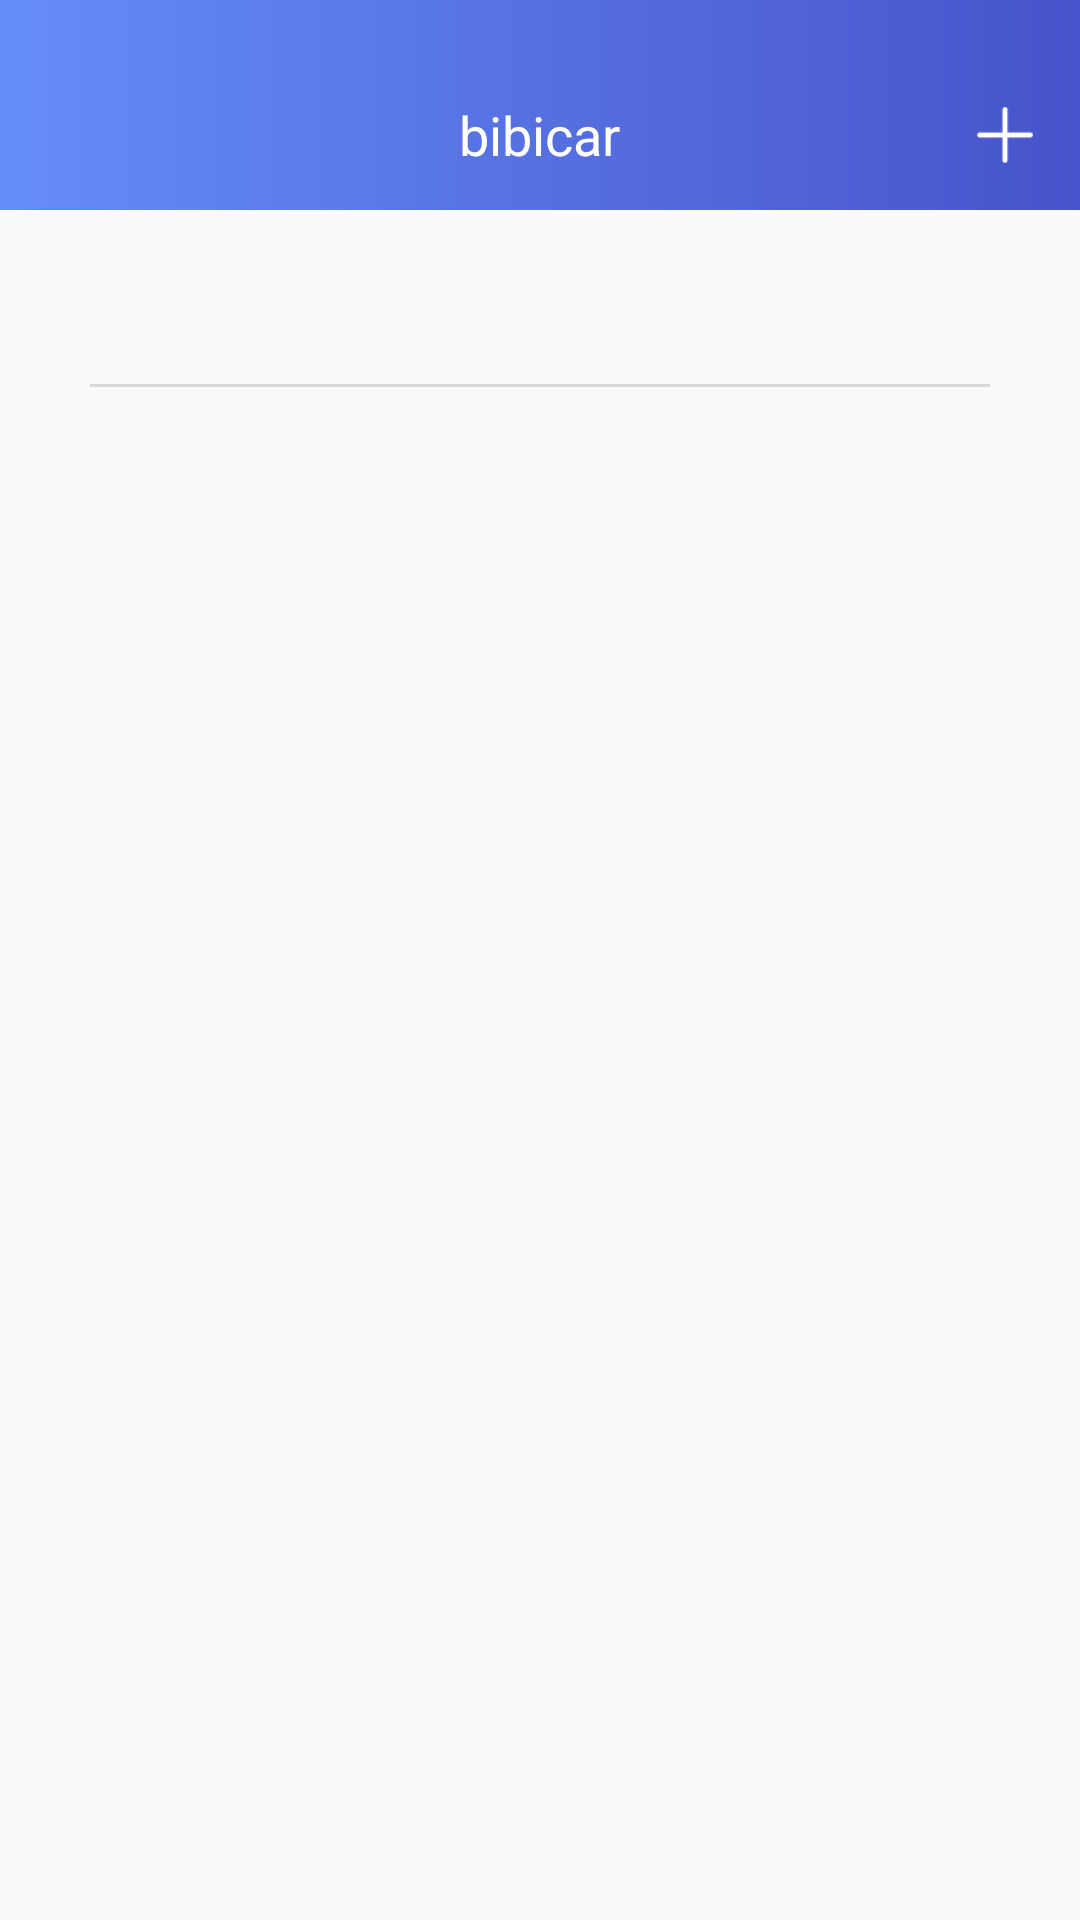

Here is an Android app screen rendered from its layout file. Give the layout XML and the strings, colors and styles it references.
<!-- AndroidManifest.xml: application theme AppTheme -->
<!-- res/layout/fragment_login.xml -->
<?xml version="1.0" encoding="utf-8"?>
<LinearLayout xmlns:android="http://schemas.android.com/apk/res/android"
              android:layout_width="match_parent"
              android:layout_height="match_parent"
              android:orientation="vertical">

    <include layout="@layout/title_bar"/>

    <android.support.design.widget.TabLayout
        android:id="@+id/tabLayout"
        style="@style/MyCustomTabLayout"
        android:layout_width="300dp"
        android:layout_height="wrap_content"
        android:layout_gravity="center_horizontal"
        android:layout_marginTop="10dp"/>

    <View
        android:layout_width="300dp"
        android:layout_height="1dp"
        android:layout_gravity="center_horizontal"
        android:background="#d8d8d8"/>

    <android.support.v4.view.ViewPager
        android:id="@+id/pager"
        android:layout_width="match_parent"
        android:layout_height="match_parent"
        android:layout_marginTop="20dp"/>

</LinearLayout>
<!-- res/layout/title_bar.xml (included above) -->
<?xml version="1.0" encoding="utf-8"?>
<LinearLayout xmlns:android="http://schemas.android.com/apk/res/android"
              android:layout_width="match_parent"
              android:layout_height="wrap_content"
              android:orientation="vertical">

    <View
        android:layout_width="match_parent"
        android:layout_height="20dp"
        android:background="@drawable/background_title_bar"/>

    <RelativeLayout
        android:layout_width="match_parent"
        android:layout_height="50dp"
        android:background="@drawable/background_title_bar">

        <ImageView
            android:id="@+id/iv_back"
            android:layout_width="20dp"
            android:layout_height="15dp"
            android:layout_centerVertical="true"
            android:layout_marginLeft="15dp"
            android:background="@drawable/iv_background_change"/>

        <com.bibicar.view.CircleImageView
            android:id="@+id/iv_user"
            android:layout_width="30dp"
            android:layout_height="30dp"
            android:layout_centerVertical="true"
            android:layout_marginLeft="15dp"
            android:clickable="true"
            android:src="@drawable/user_photo"
            android:visibility="gone"/>

        <TextView
            android:id="@+id/tv_title"
            android:layout_width="wrap_content"
            android:layout_height="wrap_content"
            android:layout_centerInParent="true"
            android:text="bibicar"
            android:textColor="#ffffff"
            android:textSize="18sp"/>

        <ImageView
            android:id="@+id/iv_add"
            android:layout_width="20dp"
            android:layout_height="20dp"
            android:layout_alignParentRight="true"
            android:layout_centerVertical="true"
            android:layout_marginRight="15dp"
            android:clickable="true"
            android:src="@drawable/title_bar_add"/>

        <ImageView
            android:id="@+id/iv_message"
            android:layout_width="20dp"
            android:layout_height="20dp"
            android:layout_alignParentRight="true"
            android:layout_centerVertical="true"
            android:layout_marginRight="15dp"
            android:clickable="true"
            android:src="@drawable/message_no"
            android:visibility="gone"/>

        <TextView
            android:id="@+id/tv_more"
            android:layout_width="30dp"
            android:layout_height="20dp"
            android:layout_alignParentRight="true"
            android:layout_centerVertical="true"
            android:layout_marginRight="15dp"
            android:clickable="true"
            android:text="更多"
            android:textColor="@drawable/text_color_change"
            android:textSize="14sp"
            android:visibility="gone"/>

    </RelativeLayout>

</LinearLayout>
<!-- resources referenced by this layout -->
<resources>
  <!-- drawable background_title_bar (drawable) -->
  <?xml version="1.0" encoding="utf-8"?>
  <shape xmlns:android="http://schemas.android.com/apk/res/android"
         android:shape="rectangle">
      <size
          android:width="350dp"
          android:height="50dp"/>
      <gradient
          android:endColor="#4753CA"
          android:startColor="#658DF8"/>
  </shape>
  <!-- drawable iv_background_change (drawable) -->
  <?xml version="1.0" encoding="utf-8"?>
  <selector xmlns:android="http://schemas.android.com/apk/res/android">
      <item android:drawable="@drawable/bibi_back_white" android:state_pressed="false"/>
      <item android:drawable="@drawable/bibi_back_black" android:state_pressed="true"/>
  </selector>
  <!-- drawable message_no: png bitmap (drawable-xhdpi, 748 bytes) -->
  <!-- drawable text_color_change (drawable) -->
  <?xml version="1.0" encoding="utf-8"?>
  <selector xmlns:android="http://schemas.android.com/apk/res/android">
      <item android:color="#ffffff" android:state_pressed="false"/>
      <item android:color="#658DF8" android:state_pressed="true"/>
  </selector>
  <!-- drawable title_bar_add: png bitmap (drawable-xxhdpi, 468 bytes) -->
  <style name="MyCustomTabLayout" parent="Widget.Design.TabLayout">
          
          <item name="tabIndicatorColor">#658DF8</item>
          <item name="tabIndicatorHeight">1dp</item>
          
          
          
          <item name="tabTextAppearance">@style/MyCustomTabTextAppearance</item>
          <item name="tabSelectedTextColor">#658DF8</item>
      </style>
  <style name="AppTheme" parent="Theme.AppCompat.Light.NoActionBar">
          
          <item name="colorPrimary">@color/colorPrimary</item>
          <item name="colorPrimaryDark">@color/colorPrimaryDark</item>
          <item name="colorAccent">@color/colorAccent</item>
      </style>
  <style name="MyCustomTabTextAppearance" parent="TextAppearance.Design.Tab">
          <item name="android:textSize">16sp</item>
          <item name="android:textColor">#999999</item>
          <item name="textAllCaps">true</item>
      </style>
  <color name="colorPrimary">#3F51B5</color>
  <color name="colorPrimaryDark">#303F9F</color>
  <color name="colorAccent">#FF4081</color>
</resources>
